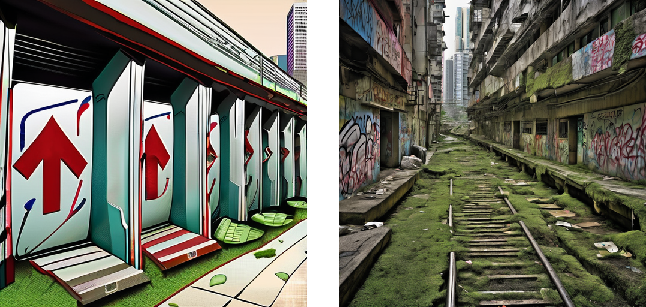
Generation parameters embedded in this image by AUTOMATIC1111 Stable Diffusion web UI or a fork of it (Forge, ...) (PNG 'parameters' text chunk):
Delusional architecture, obsession, non-eucludean, reality break, un-place, false reality, decay, civilization collapse, empty sky, Kowloon towers, makeshift houses, cramped alleys, twisting subway tunnels, dirt and moss, faded graffiti, debris
Negative prompt: poor quality, blurry
Steps: 30, Sampler: DPM++ 2M, CFG scale:7.0, Seed: -1, Size: 512x512